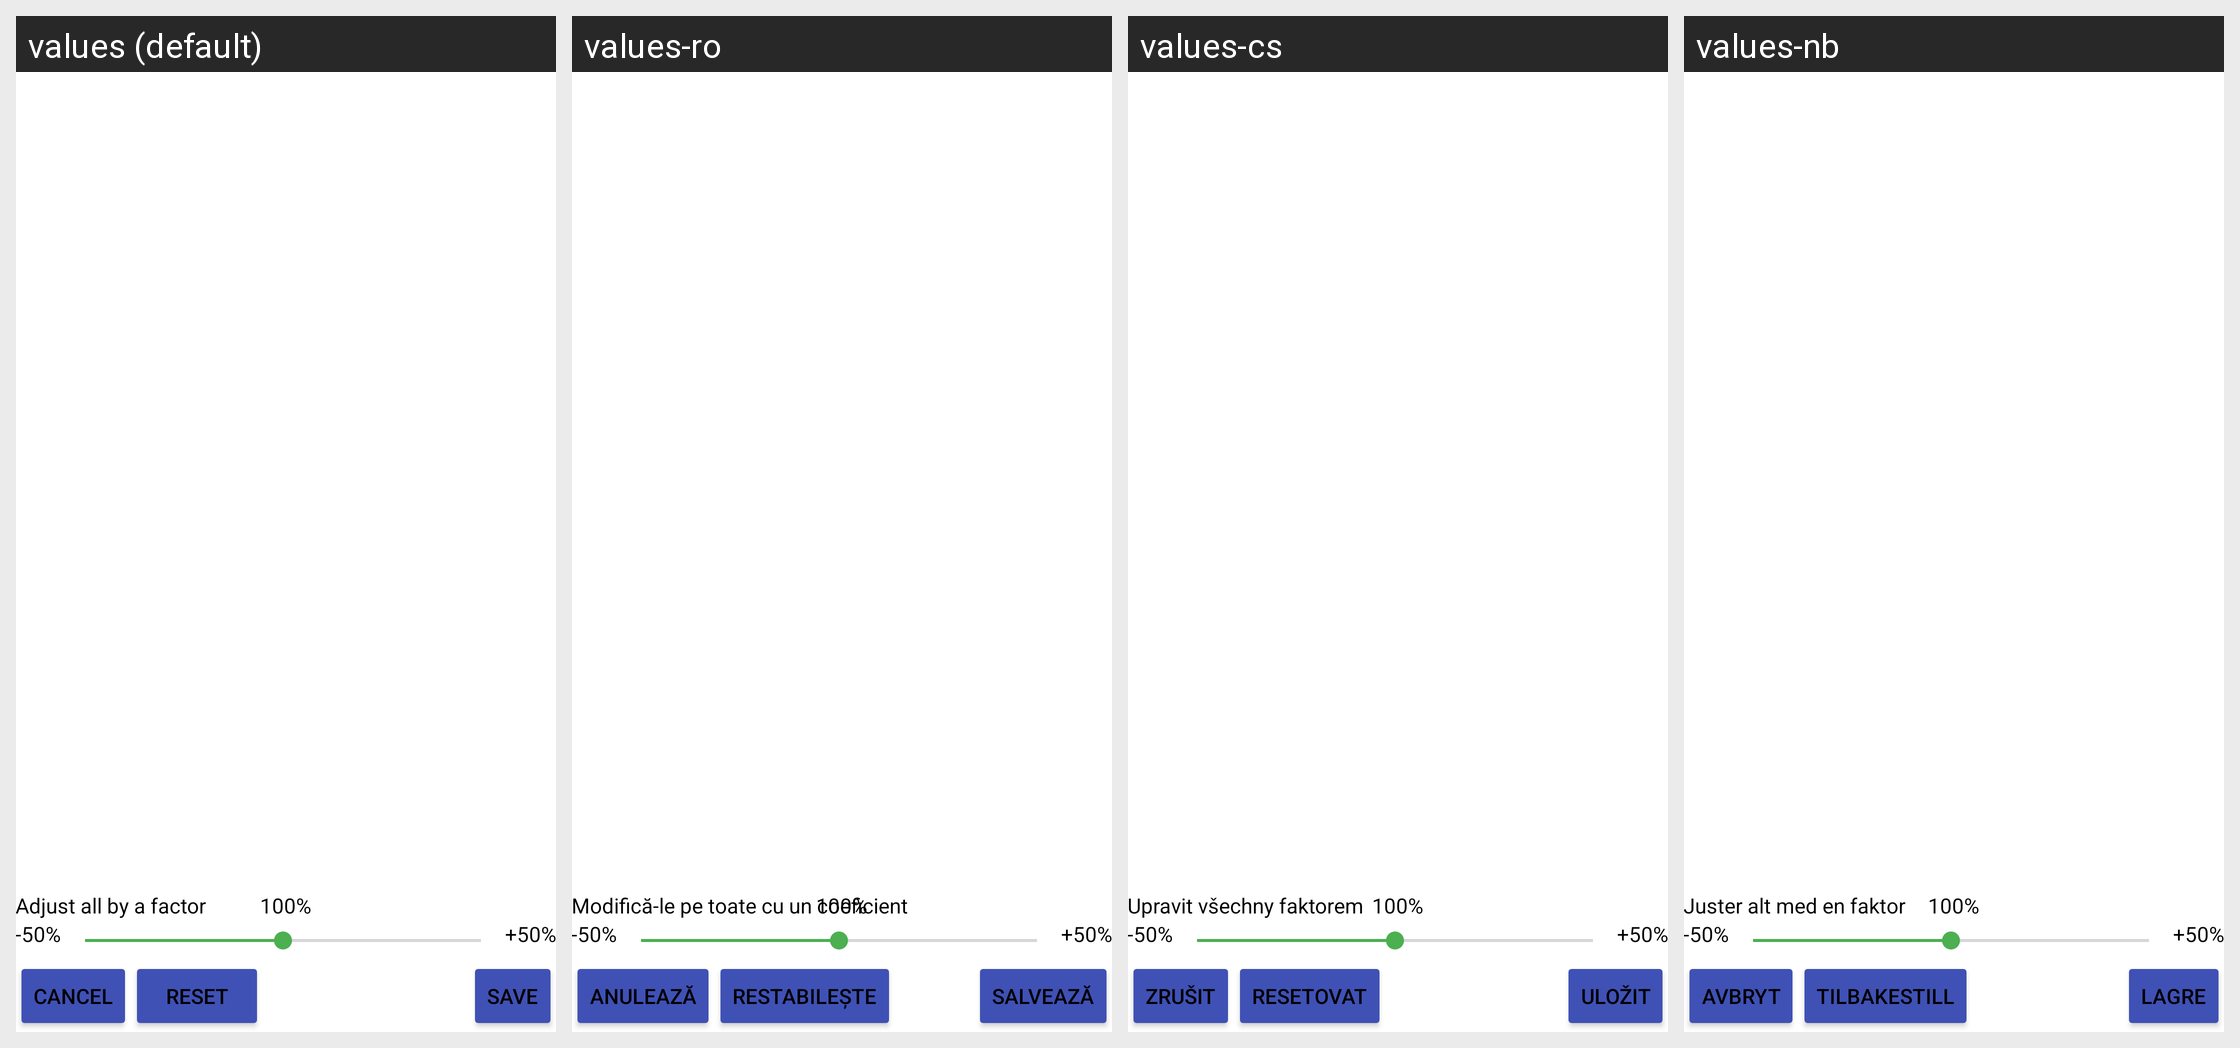

The same Android screen rendered under several of its app's locales, left to right. List the strings drawn on it with the default value and each locale's translation.
Android screen res/layout/content_profile_editor.xml rendered under 4 locales, left to right: values (default), values-ro, values-cs, values-nb. Device: Nexus 5 (rendered at 1080×1920; each locale shown at half size, 540×960, under a caption strip naming it); theme AppTheme.
Other locales in the repository, not shown: values-bg, values-de, values-es, values-et, values-fi, values-fr, values-he, values-hu, values-it, values-iw, values-lt, values-nl, values-pl, values-pt, values-pt-rBR, values-ru, values-sk, values-sv, values-tr, values-uk, values-zh.
Strings drawn on this screen, with the default value and each locale's value (text and hints the layout hard-codes, and strings that could not be matched under every locale, appear in the picture but are not listed):

adjust_all_by_a_factor
  values: Adjust all by a factor
  values-ro: Modifică-le pe toate cu un coeficient
  values-cs: Upravit všechny faktorem
  values-nb: Juster alt med en faktor

cancel
  values: Cancel
  values-ro: Anulează
  values-cs: Zrušit
  values-nb: Avbryt

save
  values: Save
  values-ro: Salvează
  values-cs: Uložit
  values-nb: Lagre

reset
  values: Reset
  values-ro: Restabilește
  values-cs: Resetovat
  values-nb: Tilbakestill
